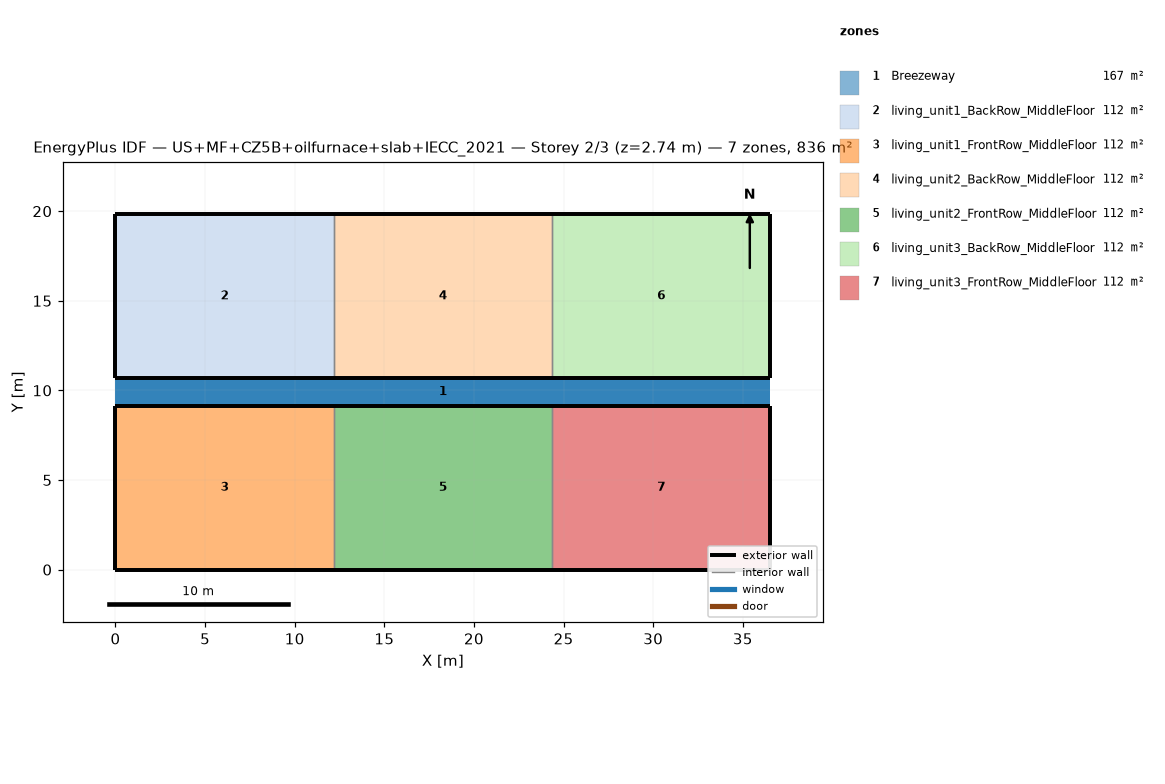
=== STOREY PLAN SPEC (per zone: floor XY polygon, exterior-wall plan segments, windows/doors) ===
zone 1: Breezeway  (167.0 m²)
  floor: (36.54, 9.16) (0.00, 9.16) (0.00, 10.68) (36.54, 10.68)
  floor: (36.54, 9.16) (0.00, 9.16) (0.00, 10.68) (36.54, 10.68)
  floor: (36.54, 9.16) (0.00, 9.16) (0.00, 10.68) (36.54, 10.68)
zone 2: living_unit1_BackRow_MiddleFloor  (111.5 m²)
  floor: (12.18, 10.68) (0.00, 10.68) (0.00, 19.84) (12.18, 19.84)
  exterior wall: (0.00, 10.68) – (12.18, 10.68)  [12.2 m]
  exterior wall: (12.18, 19.84) – (0.00, 19.84)  [12.2 m]
  exterior wall: (0.00, 19.84) – (0.00, 10.68)  [9.2 m]
  interior walls: 1
zone 3: living_unit1_FrontRow_MiddleFloor  (111.5 m²)
  floor: (12.18, 0.00) (0.00, 0.00) (0.00, 9.16) (12.18, 9.16)
  exterior wall: (0.00, 0.00) – (12.18, 0.00)  [12.2 m]
  exterior wall: (12.18, 9.16) – (0.00, 9.16)  [12.2 m]
  exterior wall: (0.00, 9.16) – (0.00, 0.00)  [9.2 m]
  interior walls: 1
zone 4: living_unit2_BackRow_MiddleFloor  (111.5 m²)
  floor: (24.36, 10.68) (12.18, 10.68) (12.18, 19.84) (24.36, 19.84)
  exterior wall: (12.18, 10.68) – (24.36, 10.68)  [12.2 m]
  exterior wall: (24.36, 19.84) – (12.18, 19.84)  [12.2 m]
  interior walls: 2
zone 5: living_unit2_FrontRow_MiddleFloor  (111.5 m²)
  floor: (24.36, 0.00) (12.18, 0.00) (12.18, 9.16) (24.36, 9.16)
  exterior wall: (12.18, 0.00) – (24.36, 0.00)  [12.2 m]
  exterior wall: (24.36, 9.16) – (12.18, 9.16)  [12.2 m]
  interior walls: 2
zone 6: living_unit3_BackRow_MiddleFloor  (111.5 m²)
  floor: (36.54, 10.68) (24.36, 10.68) (24.36, 19.84) (36.54, 19.84)
  exterior wall: (24.36, 10.68) – (36.54, 10.68)  [12.2 m]
  exterior wall: (36.54, 10.68) – (36.54, 19.84)  [9.2 m]
  exterior wall: (36.54, 19.84) – (24.36, 19.84)  [12.2 m]
  interior walls: 1
zone 7: living_unit3_FrontRow_MiddleFloor  (111.5 m²)
  floor: (36.54, 0.00) (24.36, 0.00) (24.36, 9.16) (36.54, 9.16)
  exterior wall: (24.36, 0.00) – (36.54, 0.00)  [12.2 m]
  exterior wall: (36.54, 0.00) – (36.54, 9.16)  [9.2 m]
  exterior wall: (36.54, 9.16) – (24.36, 9.16)  [12.2 m]
  interior walls: 1

=== DERIVED (storey summary) ===
Building: US+MF+CZ5B+oilfurnace+slab+IECC_2021
Storey: 2 of 3  (floor level z = 2.74 m)
Storey gross floor area: 836.2 m²
Zones on this storey: 7
  - Breezeway: floor 167.0 m²
  - living_unit1_BackRow_MiddleFloor: floor 111.5 m²; exterior wall 33.5 m (86.9 m²); WWR 0.0%
  - living_unit1_FrontRow_MiddleFloor: floor 111.5 m²; exterior wall 33.5 m (86.9 m²); WWR 0.0%
  - living_unit2_BackRow_MiddleFloor: floor 111.5 m²; exterior wall 24.4 m (63.1 m²); WWR 0.0%
  - living_unit2_FrontRow_MiddleFloor: floor 111.5 m²; exterior wall 24.4 m (63.1 m²); WWR 0.0%
  - living_unit3_BackRow_MiddleFloor: floor 111.5 m²; exterior wall 33.5 m (86.9 m²); WWR 0.0%
  - living_unit3_FrontRow_MiddleFloor: floor 111.5 m²; exterior wall 33.5 m (86.9 m²); WWR 0.0%
Zone adjacency (shared interzone walls):
  - living_unit1_BackRow_MiddleFloor ↔ living_unit2_BackRow_MiddleFloor
  - living_unit1_FrontRow_MiddleFloor ↔ living_unit2_FrontRow_MiddleFloor
  - living_unit2_BackRow_MiddleFloor ↔ living_unit3_BackRow_MiddleFloor
  - living_unit2_FrontRow_MiddleFloor ↔ living_unit3_FrontRow_MiddleFloor